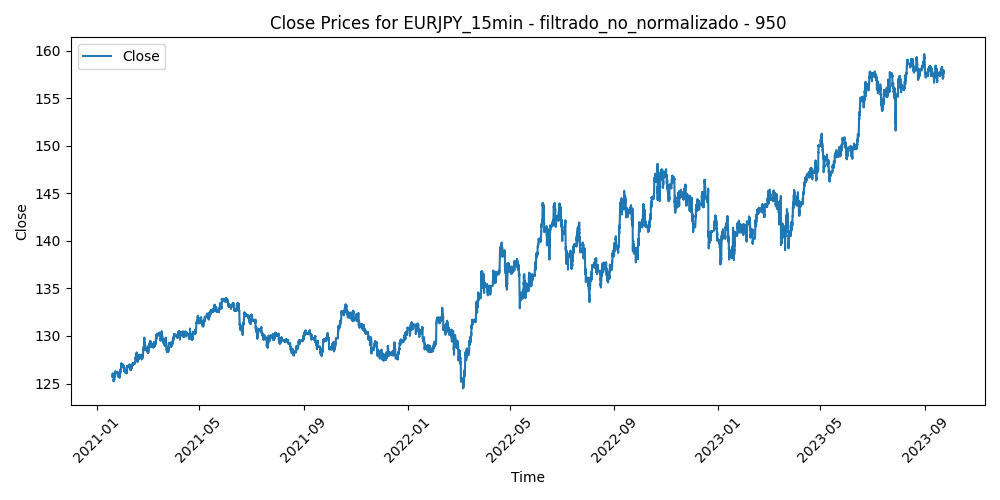

The data file committed next to this chart (first rows):
Time, Close, Volume, diferencia_media_950
2021-01-19 05:45:00, 125.7, 538, 0.6322
2021-01-19 06:00:00, 125.7, 523, 0.6537
2021-01-19 06:15:00, 125.7, 476, 0.6601
2021-01-19 06:30:00, 125.7, 387, 0.6396
2021-01-19 06:45:00, 125.7, 317, 0.6461
2021-01-19 07:00:00, 125.7, 492, 0.6536
2021-01-19 07:15:00, 125.7, 459, 0.6282
2021-01-19 07:30:00, 125.7, 464, 0.6537
2021-01-19 07:45:00, 125.7, 469, 0.6423
2021-01-19 08:00:00, 125.7, 427, 0.6548
2021-01-19 08:15:00, 125.7, 382, 0.6322
2021-01-19 08:30:00, 125.7, 339, 0.6158
2021-01-19 08:45:00, 125.8, 493, 0.5593
2021-01-19 09:00:00, 125.8, 895, 0.5779
2021-01-19 09:15:00, 125.8, 860, 0.6265
2021-01-19 09:30:00, 125.8, 975, 0.563
2021-01-19 09:45:00, 125.9, 1463, 0.5476
2021-01-19 10:00:00, 125.9, 1835, 0.4773
2021-01-19 10:15:00, 125.9, 1218, 0.4439
2021-01-19 10:30:00, 125.9, 1157, 0.4426
2021-01-19 10:45:00, 125.9, 1023, 0.4783
2021-01-19 11:00:00, 125.9, 1070, 0.5279
2021-01-19 11:15:00, 125.9, 932, 0.4346
2021-01-19 11:30:00, 125.9, 1121, 0.4372
2021-01-19 11:45:00, 126, 1124, 0.387
2021-01-19 12:00:00, 126, 1251, 0.3038
2021-01-19 12:15:00, 126, 1064, 0.3227
2021-01-19 12:30:00, 126, 872, 0.2996
2021-01-19 12:45:00, 126.1, 1084, 0.2975
2021-01-19 13:00:00, 126.1, 772, 0.2633
2021-01-19 13:15:00, 126.1, 792, 0.2693
2021-01-19 13:30:00, 126.1, 731, 0.3132
2021-01-19 13:45:00, 126, 702, 0.3201
2021-01-19 14:00:00, 126, 744, 0.315
2021-01-19 14:15:00, 126, 782, 0.364
2021-01-19 14:30:00, 126, 883, 0.3499
2021-01-19 14:45:00, 126, 1179, 0.3338
2021-01-19 15:00:00, 126, 1069, 0.2768
2021-01-19 15:15:00, 126, 922, 0.3207
2021-01-19 15:30:00, 126, 1361, 0.3286
2021-01-19 15:45:00, 126.1, 1145, 0.3175
2021-01-19 16:00:00, 126.1, 1019, 0.2594
2021-01-19 16:15:00, 126.1, 1033, 0.2863
2021-01-19 16:30:00, 126.1, 1504, 0.2842
2021-01-19 16:45:00, 126, 1800, 0.321
2021-01-19 17:00:00, 126, 1535, 0.3389
2021-01-19 17:15:00, 126, 1315, 0.3377
2021-01-19 17:30:00, 126, 1540, 0.3085
2021-01-19 17:45:00, 125.9, 1753, 0.4083
2021-01-19 18:00:00, 125.9, 1483, 0.456
2021-01-19 18:15:00, 125.9, 1110, 0.5247
2021-01-19 18:30:00, 125.9, 1065, 0.5203
2021-01-19 18:45:00, 125.8, 953, 0.5
2021-01-19 19:00:00, 125.8, 806, 0.4946
2021-01-19 19:15:00, 125.8, 617, 0.5102
2021-01-19 19:30:00, 125.8, 718, 0.4809
2021-01-19 19:45:00, 125.8, 914, 0.5136
2021-01-19 20:00:00, 125.8, 680, 0.4982
2021-01-19 20:15:00, 125.8, 521, 0.5069
2021-01-19 20:30:00, 125.8, 482, 0.4745
... 66,780 more rows
